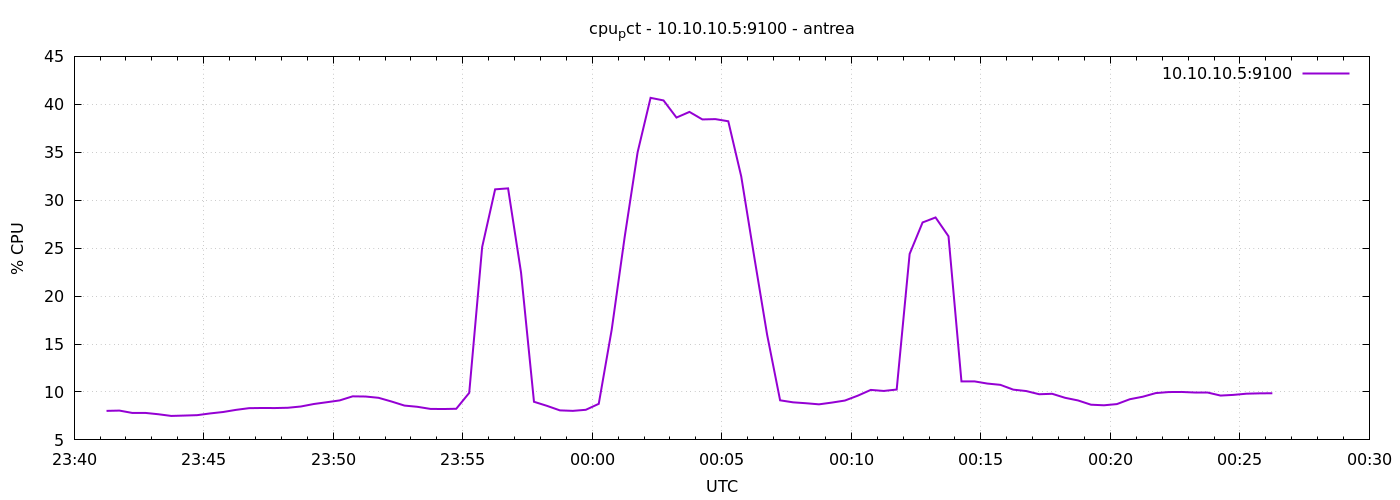

The data file committed next to this chart (first rows):
1777333275	8.027042468104629
1777333305	8.057
1777333335	7.81
1777333365	7.814
1777333395	7.676
1777333425	7.5
1777333455	7.538
1777333485	7.581
1777333515	7.762
1777333545	7.91
1777333575	8.133
1777333605	8.31
1777333635	8.329
1777333665	8.322
1777333695	8.352
1777333725	8.484
1777333755	8.743
1777333785	8.929
1777333815	9.119
1777333845	9.543
1777333875	9.524
1777333905	9.39
1777333935	9.005
1777333965	8.581
1777333995	8.452
1777334025	8.233
1777334055	8.22
1777334085	8.248
1777334115	9.905
1777334145	25.12
1777334175	31.13
1777334205	31.23
1777334235	22.46
1777334265	8.976
1777334295	8.552
1777334325	8.079
1777334355	8.029
1777334385	8.139
1777334415	8.762
1777334445	16.5
1777334475	26.15
1777334505	35
1777334535	40.68
1777334565	40.41
1777334595	38.62
1777334625	39.21
1777334655	38.42
1777334685	38.46
1777334715	38.23
1777334745	32.48
1777334775	24.12
1777334805	15.95
1777334835	9.129
1777334865	8.919
1777334895	8.824
1777334925	8.71
1777334955	8.892
1777334985	9.105
1777335015	9.614
1777335045	10.21
1777335075	10.1
... 30 more rows
